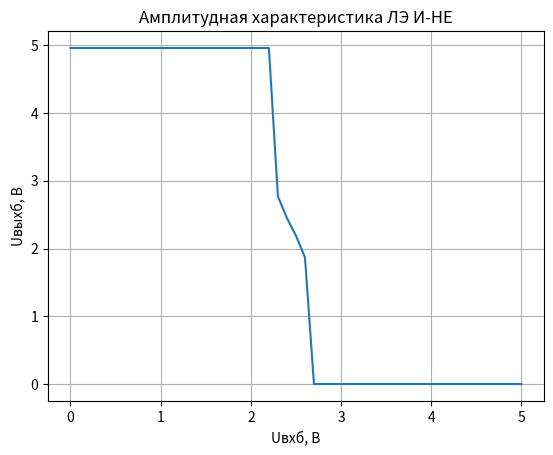

Write the Python code that produced this figure.
import matplotlib.pyplot as plt

x = [0, 1, 2, 2.1, 2.2, 2.3, 2.4, 2.5, 2.6, 2.7, 2.8, 2.9, 3, 4, 5]
y = [4.96, 4.96, 4.96, 4.96, 4.96, 2.77, 2.45, 2.19, 1.87, 0, 0, 0, 0, 0, 0]

plt.plot(x, y)
plt.grid()
plt.xlabel('Uвхб, В')
plt.ylabel('Uвыхб, В')
plt.title('Амплитудная характеристика ЛЭ И-НЕ')
plt.show()